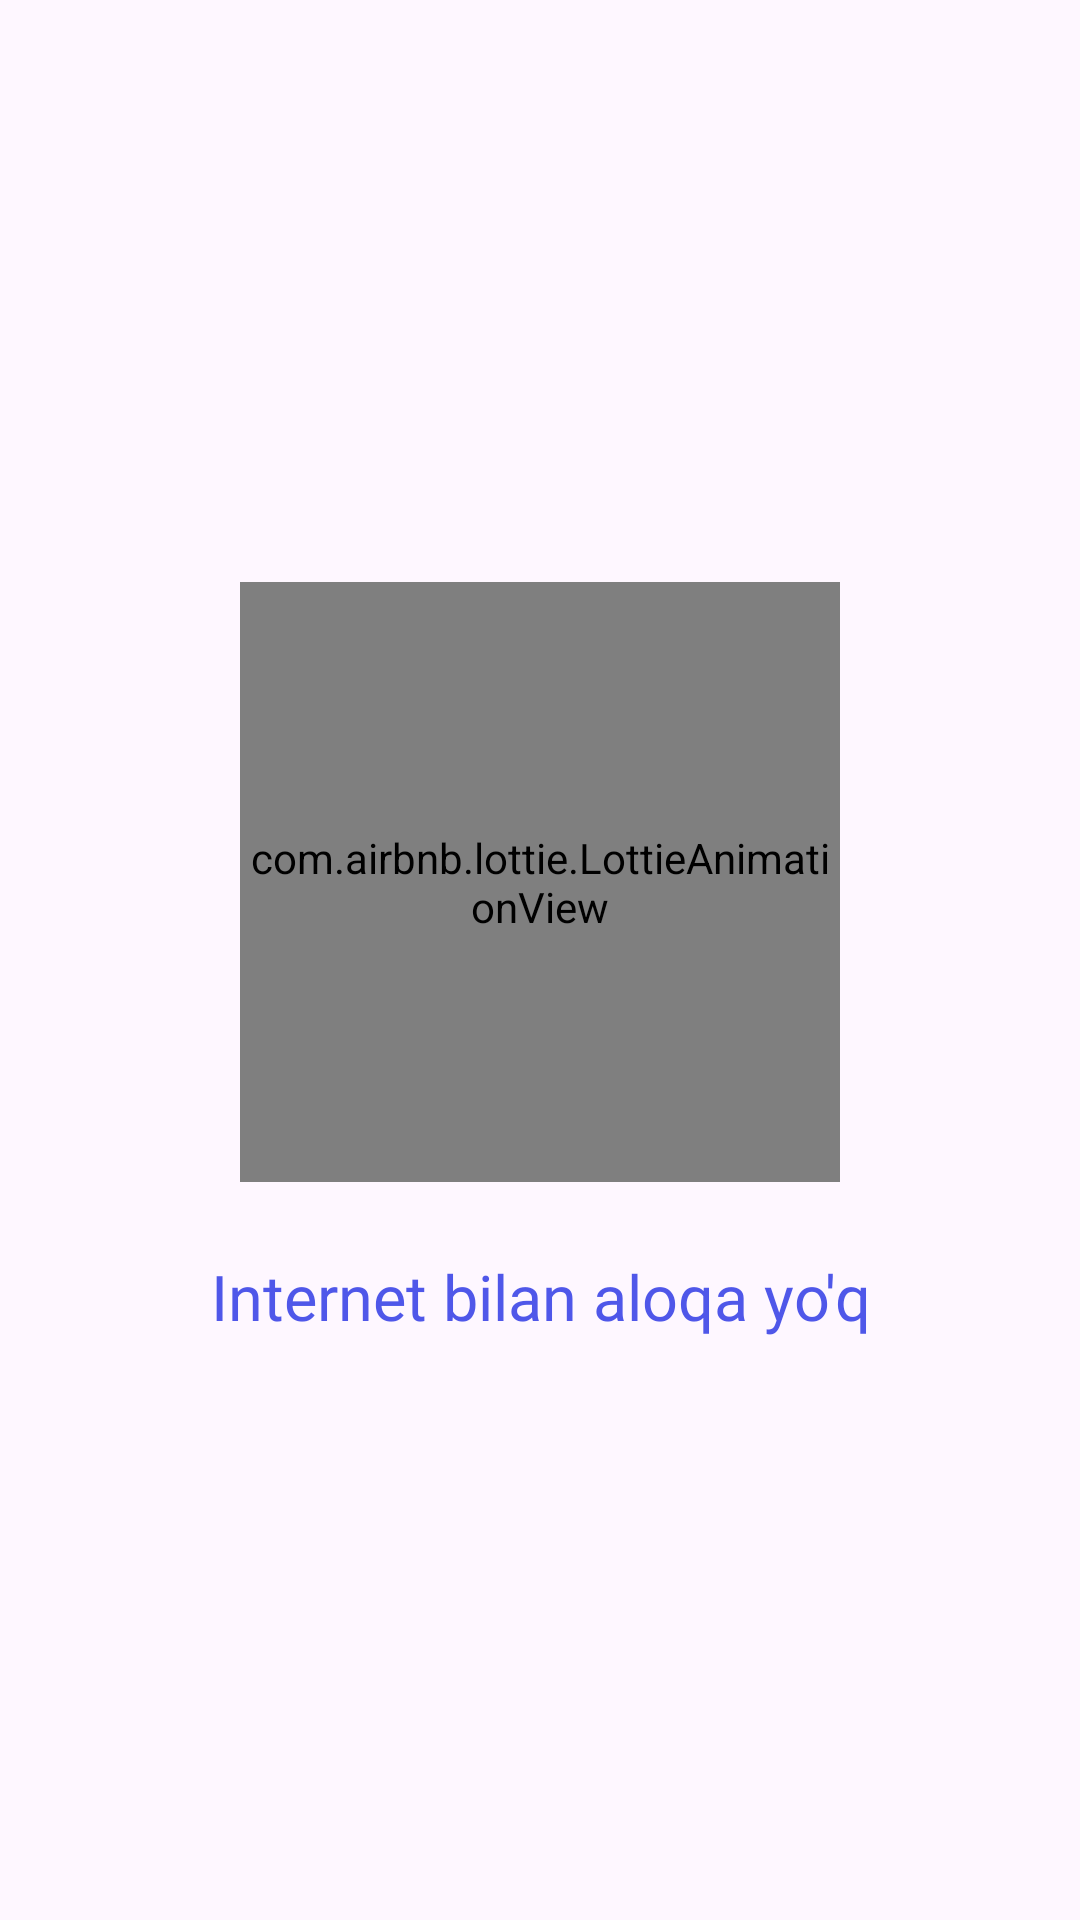

Android layout source for this screen:
<!-- AndroidManifest.xml: application theme Theme.LiveWater -->
<!-- res/layout/activity_no_connection.xml -->
<?xml version="1.0" encoding="utf-8"?>
<androidx.constraintlayout.widget.ConstraintLayout xmlns:android="http://schemas.android.com/apk/res/android"
    xmlns:app="http://schemas.android.com/apk/res-auto"
    xmlns:tools="http://schemas.android.com/tools"
    android:id="@+id/main"
    android:layout_width="match_parent"
    android:layout_height="match_parent"
    tools:context=".no_connection.ActivityNoConnection">

    <LinearLayout
        android:layout_width="match_parent"
        android:layout_height="wrap_content"
        android:gravity="center"
        android:orientation="vertical"
        app:layout_constraintBottom_toBottomOf="parent"
        app:layout_constraintTop_toTopOf="parent">

        <com.airbnb.lottie.LottieAnimationView
            android:id="@+id/noConnectionAnimation"
            android:layout_width="200dp"
            android:layout_height="200dp"
            android:layout_marginBottom="12dp"
            app:lottie_autoPlay="true"
            app:lottie_fileName="no_internet_connection.json"
            app:lottie_loop="true"
            app:lottie_speed="1"
            tools:ignore="UnusedAttribute" />

        <TextView
            android:id="@+id/noConnectionTextView"
            android:layout_width="match_parent"
            android:layout_height="wrap_content"
            android:layout_marginTop="12dp"
            android:fontFamily="@font/noto_sans_bold"
            android:gravity="center"
            android:text="Internet bilan aloqa yo'q"
            android:textColor="@color/colorPrimary"
            android:textSize="21sp" />

    </LinearLayout>

</androidx.constraintlayout.widget.ConstraintLayout>
<!-- resources referenced by this layout -->
<resources>
  <color name="colorPrimary">#4F57E9</color>
  <style name="Theme.LiveWater" parent="Base.Theme.LiveWater">
          <item name="colorPrimary">@color/colorPrimary</item>
          <item name="android:textColorSecondary">@android:color/white</item>
      </style>
  <style name="Base.Theme.LiveWater" parent="Theme.Material3.DayNight.NoActionBar">
          
          
          <item name="android:statusBarColor">@color/statusBarColor</item>
          <item name="android:windowLightStatusBar">true</item>
          <item name="colorPrimary">@color/colorPrimary</item>
      </style>
  <color name="statusBarColor">#FEFEFE</color>
</resources>
